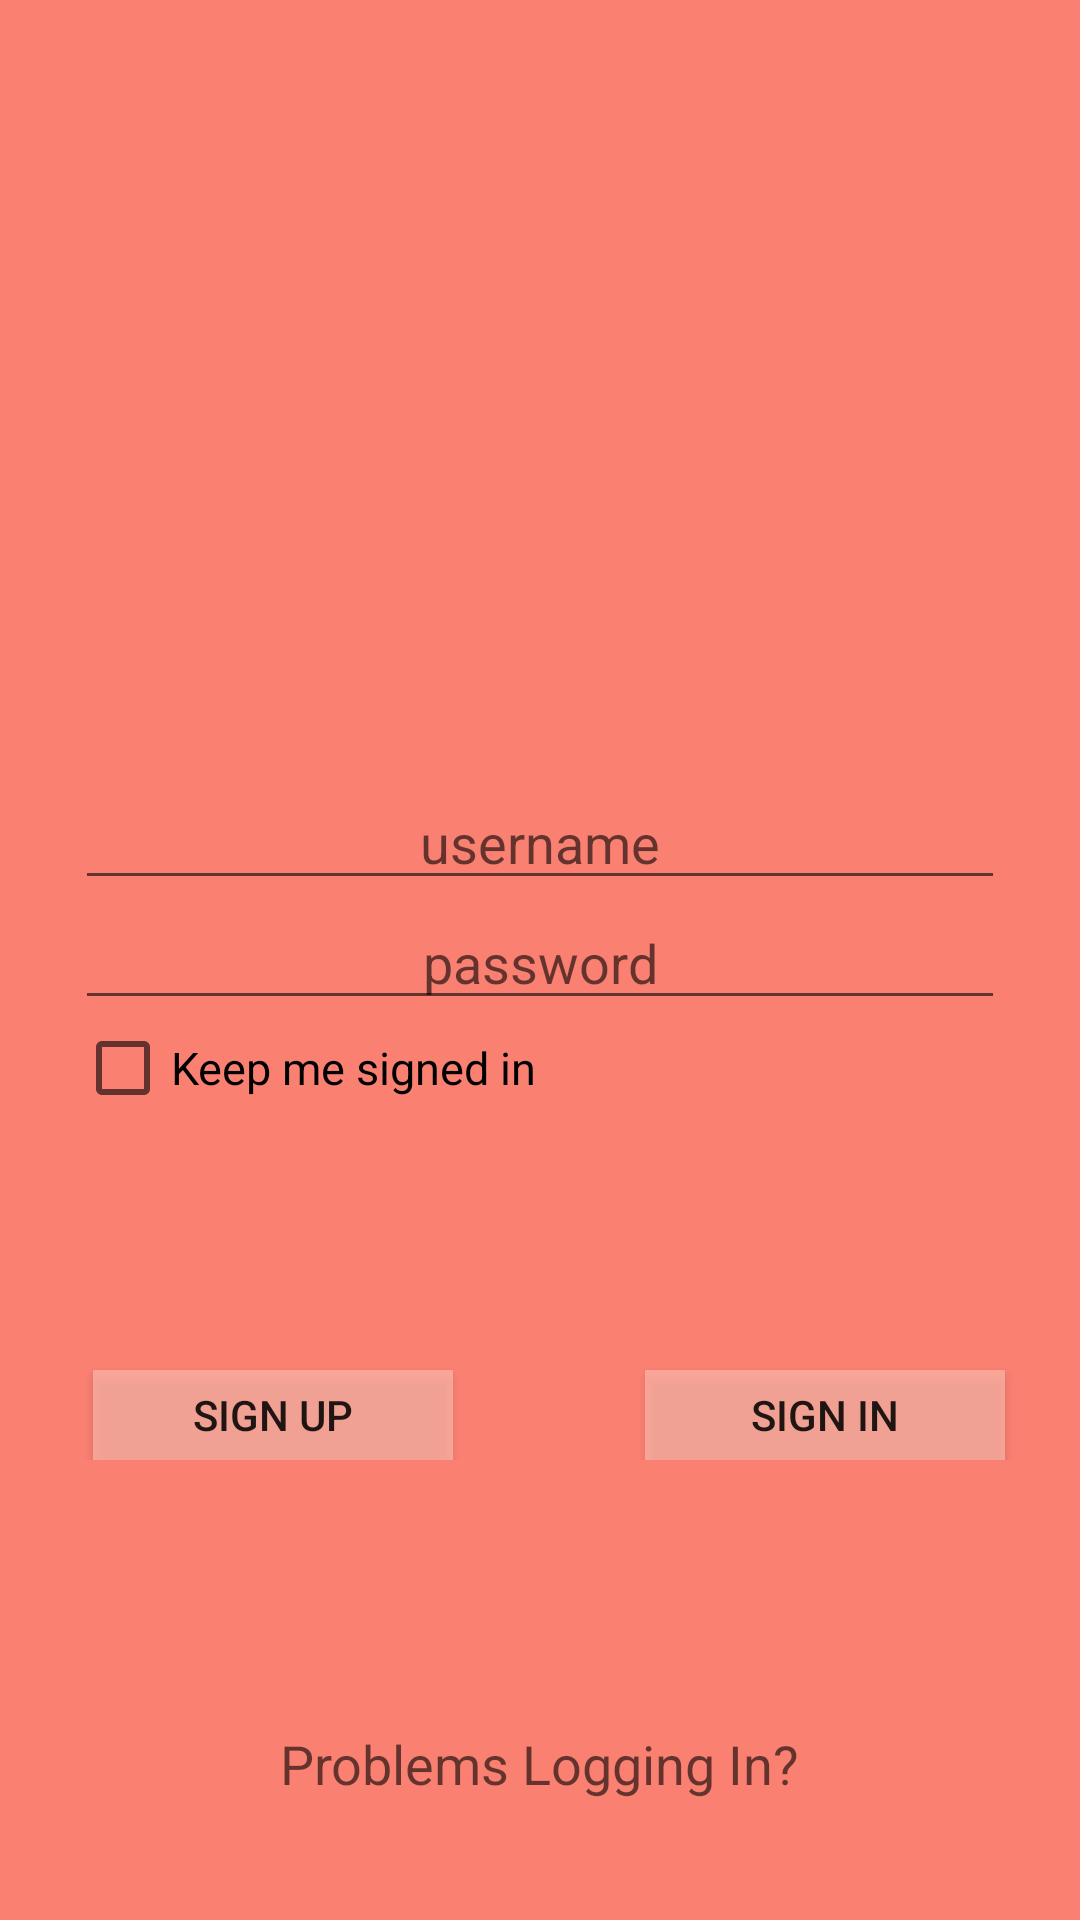

Reconstruct the res/layout file that produces this screen, plus the resources it refers to.
<!-- AndroidManifest.xml: application theme CustomActionBarTheme -->
<!-- res/layout/logout.xml -->
<RelativeLayout
    xmlns:android="http://schemas.android.com/apk/res/android"
    xmlns:tools="http://schemas.android.com/tools"
    android:layout_width="match_parent"
    android:layout_height="match_parent"
    android:background="#FA8072"
    tools:context=".MainActivity">



    <ImageView
        android:layout_width="match_parent"
        android:layout_marginLeft="25dp"
        android:layout_marginRight="25dp"
        android:layout_marginTop="25dp"
        android:layout_height="75dp"
        android:id="@+id/imageView8"
        android:background="@drawable/wmt"
        android:layout_alignParentRight="true"
        android:layout_alignParentEnd="true" />

    <EditText
        android:layout_width="match_parent"
        android:layout_height="40dp"
        android:inputType="textEmailAddress"
        android:hint="username"
        android:gravity="center"
        android:ems="6"
        android:id="@+id/editText"
        android:layout_above="@+id/editText2"
        android:layout_alignLeft="@+id/editText2"
        android:layout_alignStart="@+id/editText2"
        android:layout_alignRight="@+id/imageView8"
        android:layout_alignEnd="@+id/imageView8" />

    <EditText
        android:layout_width="match_parent"
        android:layout_height="40dp"
        android:inputType="textPassword"
        android:hint="password"
        android:gravity="center"
        android:ems="6"
        android:id="@+id/editText2"
        android:layout_centerVertical="true"
        android:layout_alignLeft="@+id/imageView8"
        android:layout_alignStart="@+id/imageView8"
        android:layout_alignRight="@+id/imageView8"
        android:layout_alignEnd="@+id/imageView8" />

    <CheckBox
        android:layout_width="wrap_content"
        android:layout_height="wrap_content"
        android:text="Keep me signed in"
        android:layout_marginBottom="15dp"
        android:textSize="15sp"
        android:id="@+id/checkBox"
        android:checked="false"
        android:layout_below="@+id/editText2"
        android:layout_alignLeft="@+id/editText2"
        android:layout_alignStart="@+id/editText2" />


    <RelativeLayout

        android:layout_width="match_parent"
        android:layout_height="wrap_content"
        android:layout_above="@+id/textView6"
        android:layout_alignParentLeft="true"
        android:layout_alignParentStart="true"
        android:layout_marginBottom="89dp"
        android:id="@+id/relativeLayout">

        <Button
            android:layout_width="120dp"
            android:layout_height="30dp"
            android:text="Sign Up"
            android:id="@+id/button11"
            android:background="#a8ffbcad"
            android:layout_marginLeft="31dp"
            android:layout_marginStart="31dp"
            android:layout_alignParentTop="true"
            android:layout_alignParentLeft="true"
            android:layout_alignParentStart="true"
            android:layout_marginTop="16dp"
            android:onClick="setReg"/>

        <Button
            android:layout_width="120dp"
            android:layout_height="30dp"
            android:layout_marginRight="25dp"
            android:background="#A8FFBCAD"
            android:text="Sign In"
            android:id="@+id/button12"
            android:layout_alignBottom="@+id/button11"
            android:layout_alignParentRight="true"
            android:layout_alignParentEnd="true"
            android:onClick="goToHome"/>

    </RelativeLayout>


    <TextView
        android:layout_width="wrap_content"
        android:layout_height="wrap_content"
        android:textAppearance="?android:attr/textAppearanceMedium"
        android:text="Problems Logging In?"
        android:id="@+id/textView6"
        android:layout_alignParentBottom="true"
        android:layout_centerHorizontal="true"
        android:layout_marginBottom="40dp" />




</RelativeLayout>
<!-- resources referenced by this layout -->
<resources>
  <style name="CustomActionBarTheme" parent="@style/Theme.AppCompat.Light.DarkActionBar">
          <item name="android:actionBarStyle">@style/MyActionBar</item>
  
          
          <item name="actionBarStyle">@style/MyActionBar</item>
      </style>
  <style name="MyActionBar" parent="@style/Widget.AppCompat.Light.ActionBar.Solid.Inverse">
          <item name="android:background">@color/Salmon</item>
  
          
          <item name="background">@color/Salmon</item>
      </style>
</resources>
